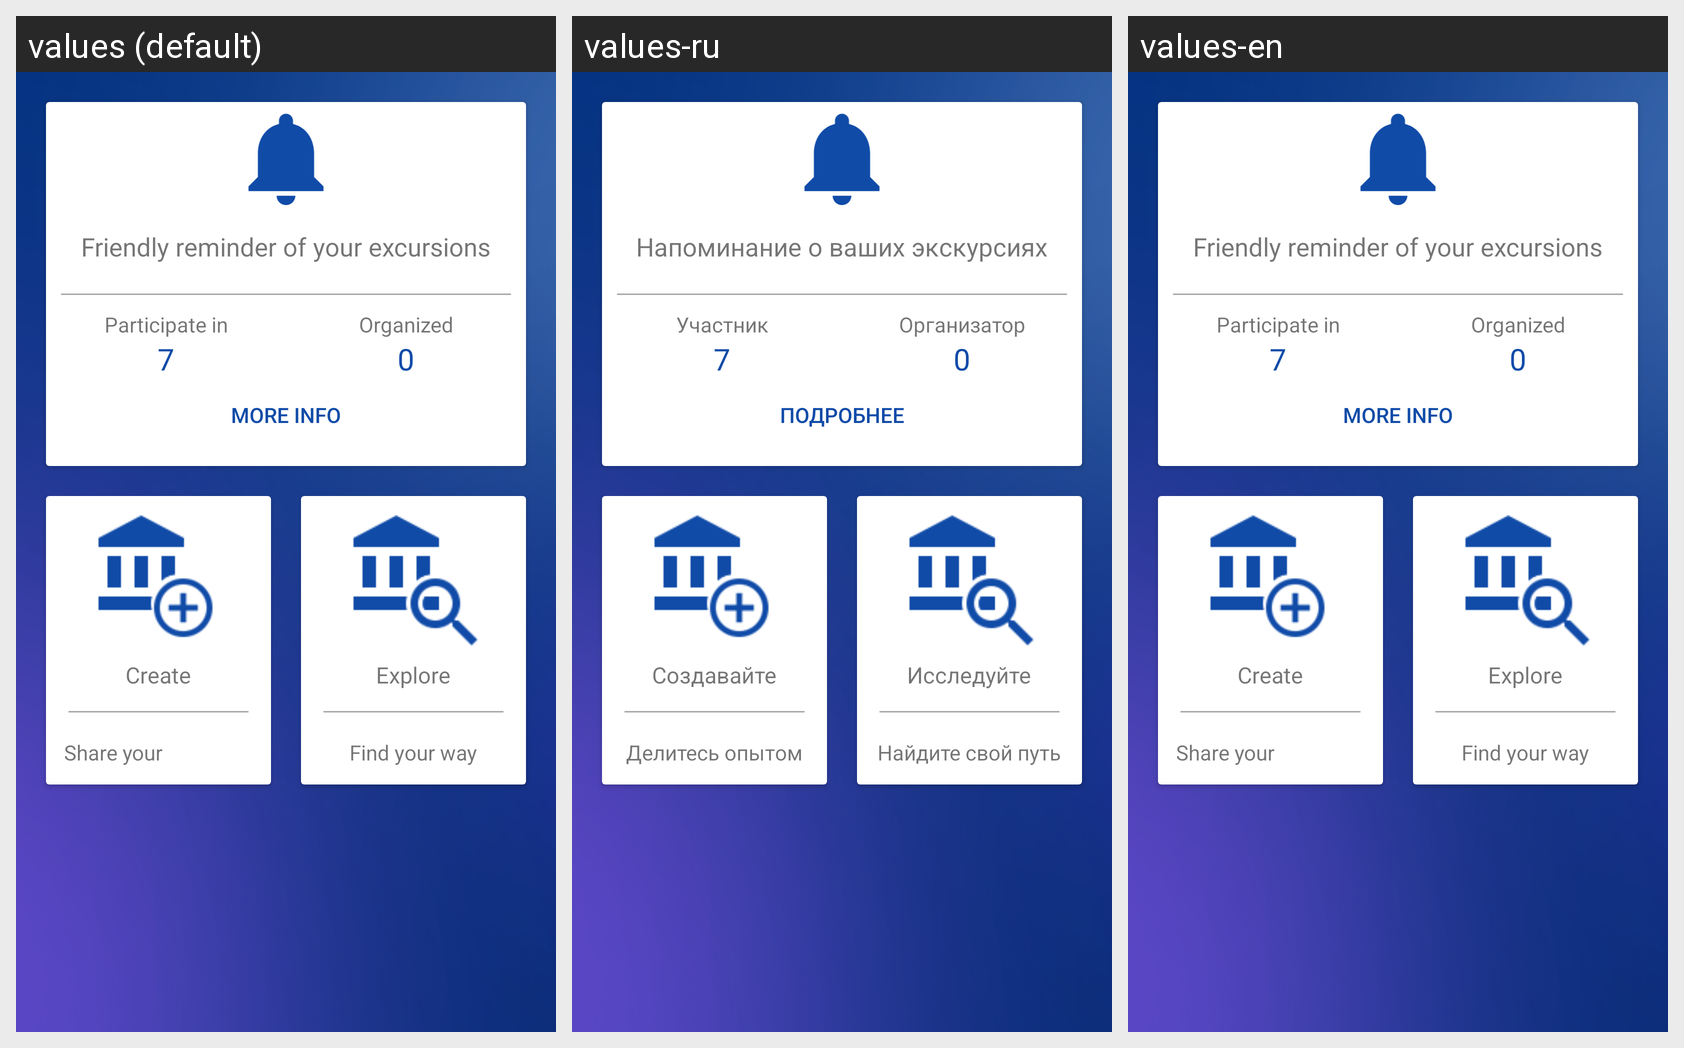

The same Android screen rendered under several of its app's locales, left to right. List the strings drawn on it with the default value and each locale's translation.
Android screen res/layout/content_menu_main.xml rendered under 3 locales, left to right: values (default), values-ru, values-en. Device: Nexus 5 (rendered at 1080×1920; each locale shown at half size, 540×960, under a caption strip naming it); theme AppTheme.
Strings drawn on this screen, with the default value and each locale's value (text and hints the layout hard-codes, and strings that could not be matched under every locale, appear in the picture but are not listed):

friendly_reminder
  values: Friendly reminder of your excursions
  values-ru: Напоминание о ваших экскурсиях
  values-en: Friendly reminder of your excursions  [not translated; the default value is used]

participate_in
  values: Participate in
  values-ru: Участник
  values-en: Participate in  [not translated; the default value is used]

organize
  values: Organized
  values-ru: Организатор
  values-en: Organized  [not translated; the default value is used]

more_info
  values: More info
  values-ru: Подробнее
  values-en: More info  [not translated; the default value is used]

create
  values: Create
  values-ru: Создавайте
  values-en: Create  [not translated; the default value is used]

share_your_experience
  values: Share your experience
  values-ru: Делитесь опытом
  values-en: Share your experience  [not translated; the default value is used]

explore
  values: Explore
  values-ru: Исследуйте
  values-en: Explore  [not translated; the default value is used]

find_your_way
  values: Find your way
  values-ru: Найдите свой путь
  values-en: Find your way  [not translated; the default value is used]
